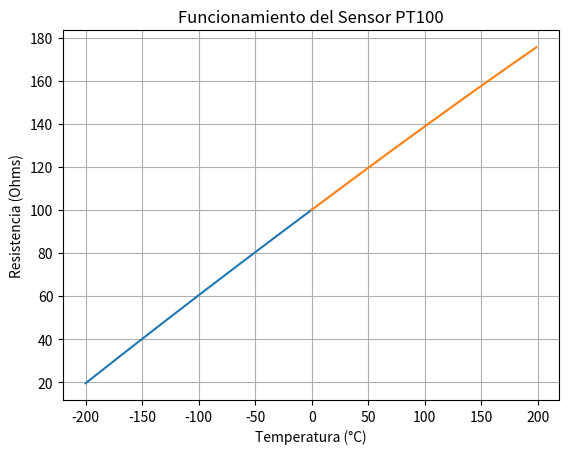

Here is the Python script that generated this plot:
import numpy as np
import matplotlib.pyplot as plt

# Constantes PT100
R0 = 100
A = 3.9083e-3
B = -5.775e-7
C = -4.18e-12

# Rango de temperatura
T = np.linspace(-200, 0, 500)
T1 = np.linspace(0, 200, 200)

# Ecuación PT100
Rpositivo = R0 * (1 + A*T + B*(T**2)) #Hallar resistencia respecto a la temperatura
Rnegativo = R0 * (1 + A*T1 + B*(T1**2) + C *(T1**3)*(T1-100)) #Hallar resistencia respecto a la temperatura negativo



plt.plot( T, Rpositivo,Rnegativo)
plt.title("Funcionamiento del Sensor PT100")
plt.xlabel("Temperatura (°C)")
plt.ylabel("Resistencia (Ohms)")
plt.grid()
plt.show()
